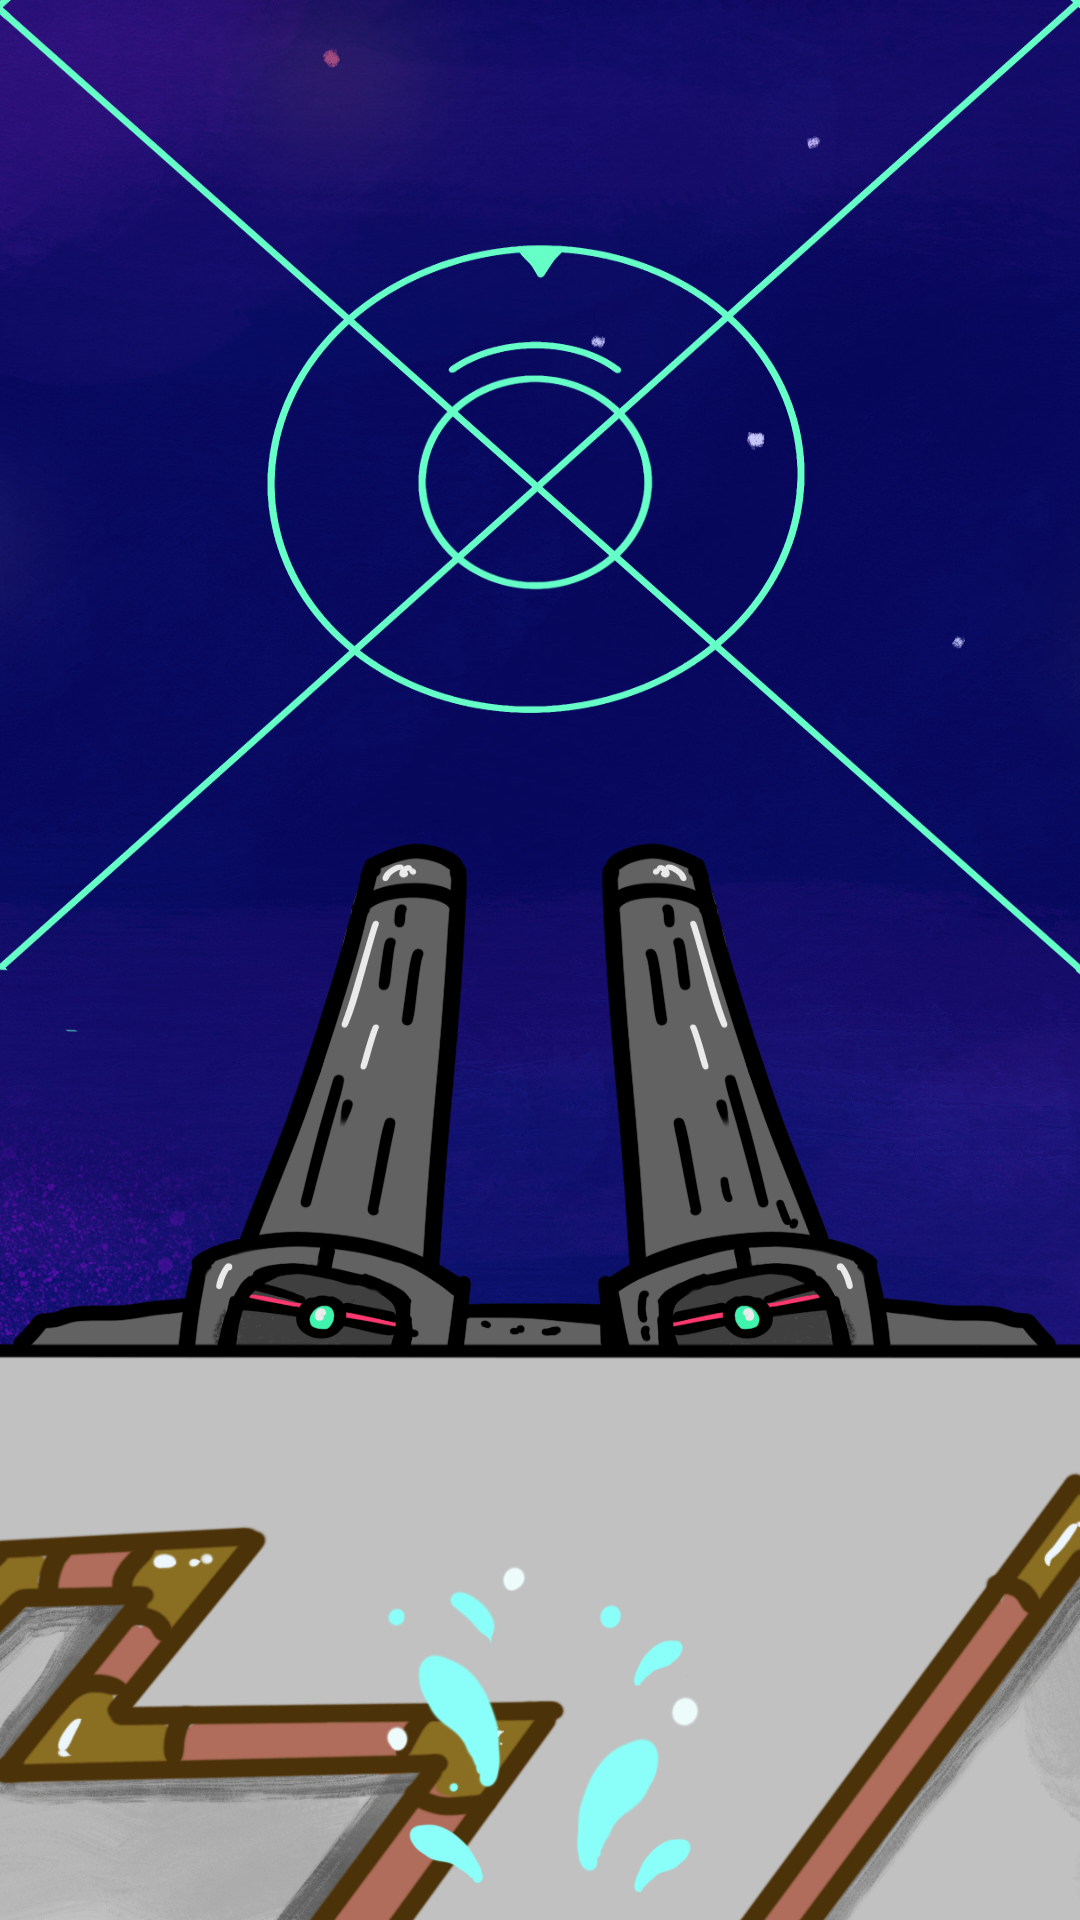

Android layout source for this screen:
<!-- AndroidManifest.xml: application theme AppTheme -->
<!-- res/layout/fragment_c.xml -->
<?xml version="1.0" encoding="utf-8"?>
<RelativeLayout xmlns:android="http://schemas.android.com/apk/res/android"
    xmlns:tools="http://schemas.android.com/tools"
    android:layout_width="match_parent"
    android:layout_height="match_parent"
    android:background="@drawable/outside_background_c"
    tools:context=".outfragments.AFragment">

    <View
        android:id="@+id/alien"
        android:layout_width="150dp"
        android:layout_height="100dp"
        android:alpha="0"
        android:background="@drawable/alien"/>

    <ImageView
        android:id="@+id/explotion"
        android:layout_width="wrap_content"
        android:layout_height="wrap_content"
        android:visibility="gone"
        android:src="@drawable/explotion"/>
    <View
        android:id="@+id/laser"
        android:layout_width="15dp"
        android:layout_height="match_parent"
        android:visibility="gone"
        android:layout_centerInParent="true"
        android:background="@android:color/holo_red_dark"/>


    <View
        android:id="@+id/hitarea"
        android:layout_width="150dp"
        android:layout_height="150dp"
        android:alpha="0"
        android:layout_marginTop="110dp"
        android:layout_centerHorizontal="true"
        android:background="@android:color/holo_red_dark" />

    <View
        android:layout_width="match_parent"
        android:layout_height="match_parent"
        android:background="@drawable/outside_c" />


    <ImageView
        android:id="@+id/water"
        android:layout_width="wrap_content"
        android:layout_height="wrap_content"
        android:layout_alignParentBottom="true"
        android:layout_centerHorizontal="true"
        android:src="@drawable/water" />

</RelativeLayout>
<!-- resources referenced by this layout -->
<resources>
  <!-- drawable alien: png bitmap (drawable-nodpi, 16068 bytes) -->
  <!-- drawable explotion: png bitmap (drawable-nodpi, 717762 bytes) -->
  <!-- drawable outside_background_c: jpg bitmap (drawable, 181873 bytes) -->
  <!-- drawable outside_c: png bitmap (drawable, 100581 bytes) -->
  <!-- drawable water: png bitmap (drawable-nodpi, 24559 bytes) -->
  <style name="AppTheme" parent="Theme.AppCompat.Light.NoActionBar">
          
          <item name="colorPrimary">@color/colorPrimary</item>
          <item name="colorPrimaryDark">@color/colorPrimaryDark</item>
          <item name="colorAccent">@color/colorAccent</item>
          <item name="android:windowNoTitle">true</item>
          <item name="android:windowActionBar">false</item>
          <item name="android:windowFullscreen">true</item>
          <item name="android:windowContentOverlay">@null</item>
      </style>
  <!-- not gathered from this repository: default colours our renderer supplied (Android Studio template values) -->
  <color name="colorPrimary">#FF6200EE</color>
  <color name="colorPrimaryDark">#FF3700B3</color>
  <color name="colorAccent">#FF03DAC5</color>
</resources>
